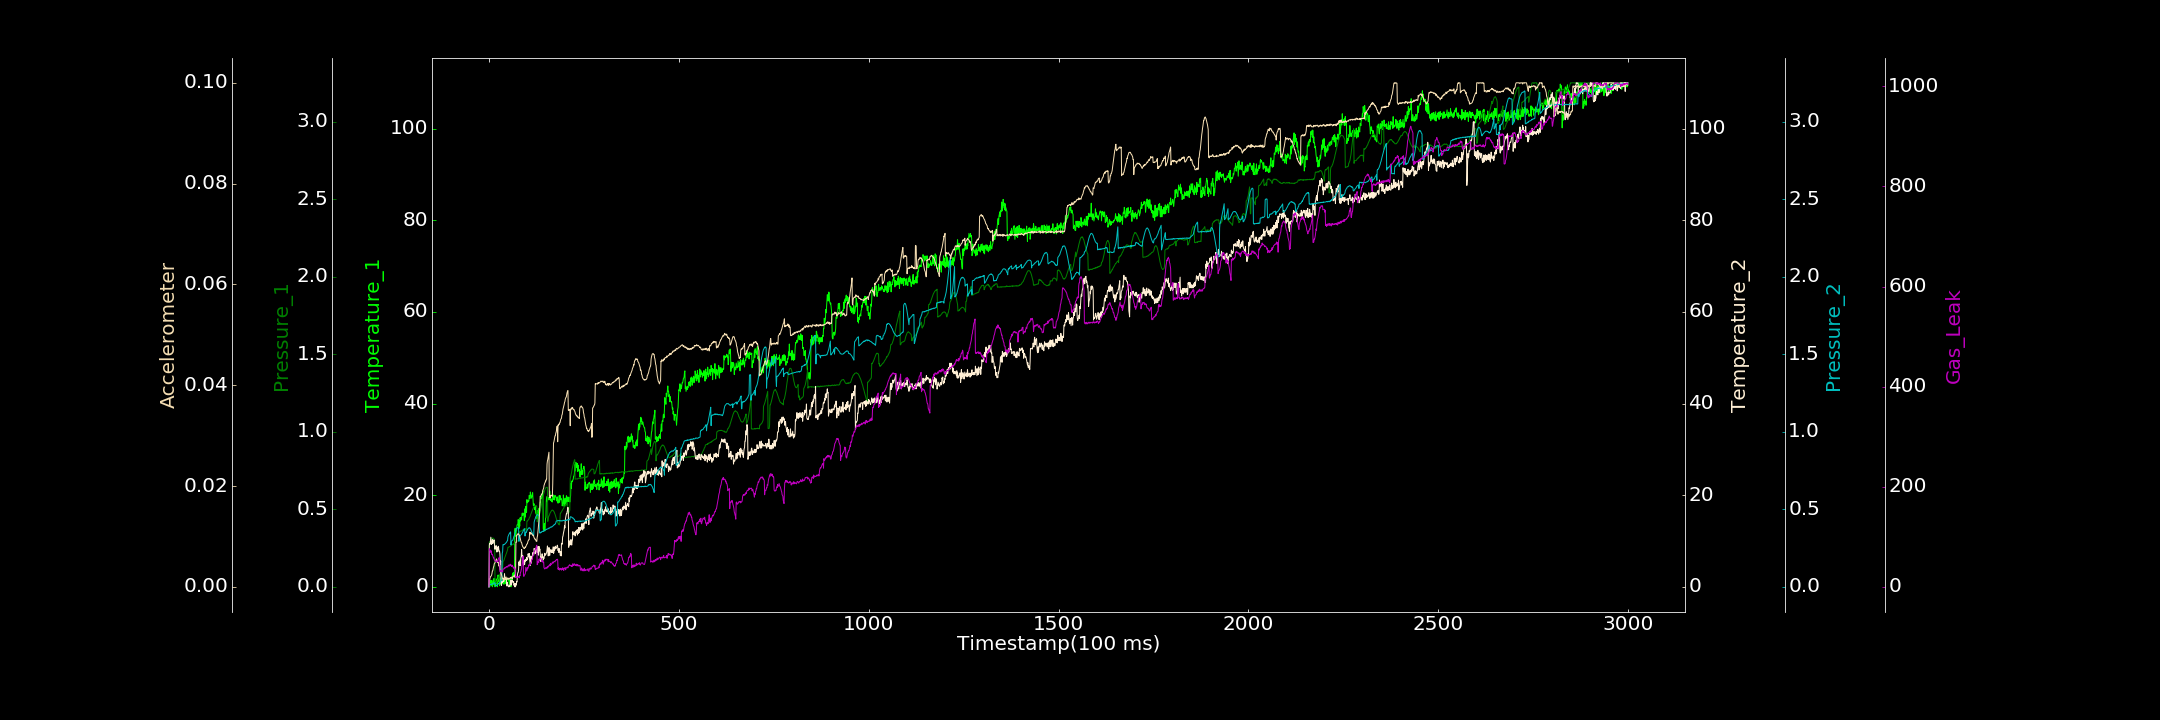

The file beside this chart, header and first rows:
0.000000000, 0.000000000, 0.000000000, 0.000000000, 0.001246633, 0.000022276, 0.000000000
1, 0.6193, 0.2875, 9.137, 0.01358, 0.001659, 76.1
2, 0.000000000, 0.2886, 9.454, 0.01224, 0.001458, 74.07
3, 0.9521, 0.2935, 9.339, 0.0152, 0.00172, 73.34
4, 0.9883, 0.2968, 10.11, 0.01569, 0.002034, 72.45
5, 1.456, 0.2983, 10.83, 0.01671, 0.002108, 68.76
6, 0.2592, 0.3047, 9.23, 0.01544, 0.002165, 71.89
7, 0.8029, 0.3082, 9.781, 0.01814, 0.002333, 64.84
8, 1.358, 0.3149, 9.713, 0.01677, 0.002669, 64.49
9, 0.000000000, 0.3139, 10.3, 0.02027, 0.003166, 65.1
10, 0.3761, 0.3144, 9.418, 0.02001, 0.003189, 62.17
11, 1.062, 0.3125, 9.71, 0.02206, 0.003571, 60.17
12, 1.742, 0.313, 9.812, 0.0247, 0.003951, 57.69
13, 0.541, 0.3097, 10.26, 0.02516, 0.004135, 58.26
14, 1.794, 0.3034, 10.14, 0.02627, 0.004595, 54.01
15, 1.292, 0.2981, 8.482, 0.02501, 0.00468, 52.89
16, 0.000000000, 0.02397, 8.173, 0.02757, 0.004803, 52.63
17, 1.098, 0.02548, 8.841, 0.007728, 0.005049, 50.6
18, 0.6249, 0.02547, 8.768, 0.007565, 0.005206, 50.79
19, 1.702, 0.0283, 8.991, 0.009934, 0.00533, 50.51
20, 1.656, 0.03018, 7.606, 0.008461, 0.005568, 50.06
21, 1.695, 0.03507, 8.739, 0.01281, 0.005255, 49.51
22, 0.000000000, 0.0412, 8.462, 0.01377, 0.005091, 52.82
23, 1.123, 0.04783, 7.631, 0.01615, 0.004851, 50.92
24, 2.581, 0.04977, 8.348, 0.01739, 0.004943, 52.55
25, 1.239, 0.0546, 8.847, 0.02125, 0.004624, 56.05
26, 2.504, 0.06355, 8.113, 0.02403, 0.004171, 57.82
27, 1.468, 0.0678, 7.735, 0.02297, 0.004225, 58.05
28, 0.2275, 0.07704, 7.777, 0.02764, 0.003799, 58.91
29, 0.5547, 0.08085, 6.978, 0.03207, 0.003409, 29.89
30, 0.5748, 0.08594, 4.922, 0.03405, 0.0032, 30.2
31, 0.692, 0.09335, 5.643, 0.03722, 0.002958, 32.74
32, 1.986, 0.09735, 0.7529, 0.0391, 0.002703, 29.94
33, 1.729, 0.1039, 0.2966, 0.04265, 0.002414, 31.05
34, 1.523, 0.1083, 1.114, 0.04347, 0.002163, 32.02
35, 1.406, 0.1136, 1.092, 0.2173, 0.001948, 32.95
36, 0.777, 0.1165, 0.9839, 0.2268, 0.001637, 29.72
37, 0.7847, 0.1591, 1.227, 0.2734, 0.001623, 35.8
38, 0.6233, 0.1652, 1.866, 0.2725, 0.001368, 35.69
39, 1.914, 0.1685, 1.166, 0.273, 0.00152, 35.45
40, 0.5493, 0.1736, 1.576, 0.2732, 0.001539, 35.79
41, 1.08, 0.1829, 2.847, 0.2741, 0.001432, 36.72
42, 1.458, 0.1906, 1.862, 0.2768, 0.001923, 38.5
43, 1.085, 0.1967, 1.618, 0.2814, 0.001467, 37.48
44, 0.7032, 0.203, 1.912, 0.2817, 0.001753, 39.17
45, 1.555, 0.2109, 1.902, 0.2854, 0.001985, 38.81
46, 0.4996, 0.2162, 1.797, 0.2872, 0.001699, 39.88
47, 1.772, 0.2243, 0.1707, 0.2925, 0.001448, 40.58
48, 1.802, 0.2348, 0.9903, 0.2972, 0.001492, 39.56
49, 1.538, 0.2386, 0.408, 0.2985, 0.001771, 40.44
50, 1.559, 0.2547, 0.4674, 0.3232, 0.001784, 39.82
51, 1.496, 0.2545, 0.000000000, 0.3291, 0.001591, 43.42
52, 1.637, 0.2548, 0.1153, 0.3342, 0.001584, 42.09
53, 1.008, 0.2582, 0.002184, 0.3417, 0.001484, 43.33
54, 0.09992, 0.2589, 0.2876, 0.3433, 0.001736, 41.53
55, 1.351, 0.2601, 0.09119, 0.35, 0.001706, 42.07
56, 0.8701, 0.2611, 0.4836, 0.3496, 0.001705, 45.23
57, 1.738, 0.2632, 1.318, 0.355, 0.001848, 42.75
58, 0.000000000, 0.2645, 1.469, 0.2707, 0.001753, 42.24
59, 1.522, 0.266, 0.3832, 0.2937, 0.001965, 43.6
60, 1.77, 0.2692, 0.8005, 0.2964, 0.001756, 40.51
... 2,939 more rows
